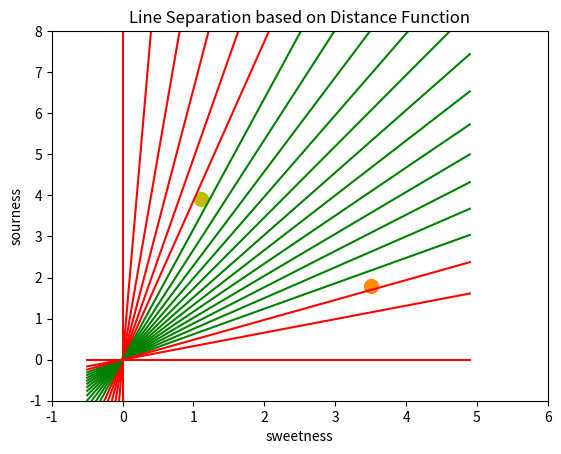

Write Python code to recreate this figure.
import numpy as np
import matplotlib.pyplot as plt

# Function to create a distance calculator for a line ax + by + c = 0
def create_distance_function(a, b, c):
    def distance(x, y):
        nom = a * x + b * y + c
        pos = 0 if nom == 0 else (-1 if (nom < 0 and b < 0) or (nom > 0 and b > 0) else 1)
        d = abs(nom) / np.sqrt(a**2 + b**2)
        return d, pos
    return distance


# --- Main Program ---
points = [(3.5, 1.8), (1.1, 3.9)]  # Two sample points

fig, ax = plt.subplots()
ax.set(xlabel="sweetness", ylabel="sourness", xlim=[-1, 6], ylim=[-1, 8])

X = np.arange(-0.5, 5, 0.1)

# Plot sample points
ax.plot(points[0][0], points[0][1], 'o', color='darkorange', markersize=10)
ax.plot(points[1][0], points[1][1], 'oy', markersize=10)

# Test all possible separating lines
for x in np.arange(0, 1.05, 0.05):
    slope = np.tan(np.arccos(x))
    dist_func = create_distance_function(slope, -1, 0)
    Y = slope * X
    results = [dist_func(*p) for p in points]
    color = 'g-' if results[0][1] != results[1][1] else 'r-'
    ax.plot(X, Y, color)

plt.title("Line Separation based on Distance Function")
plt.show()

